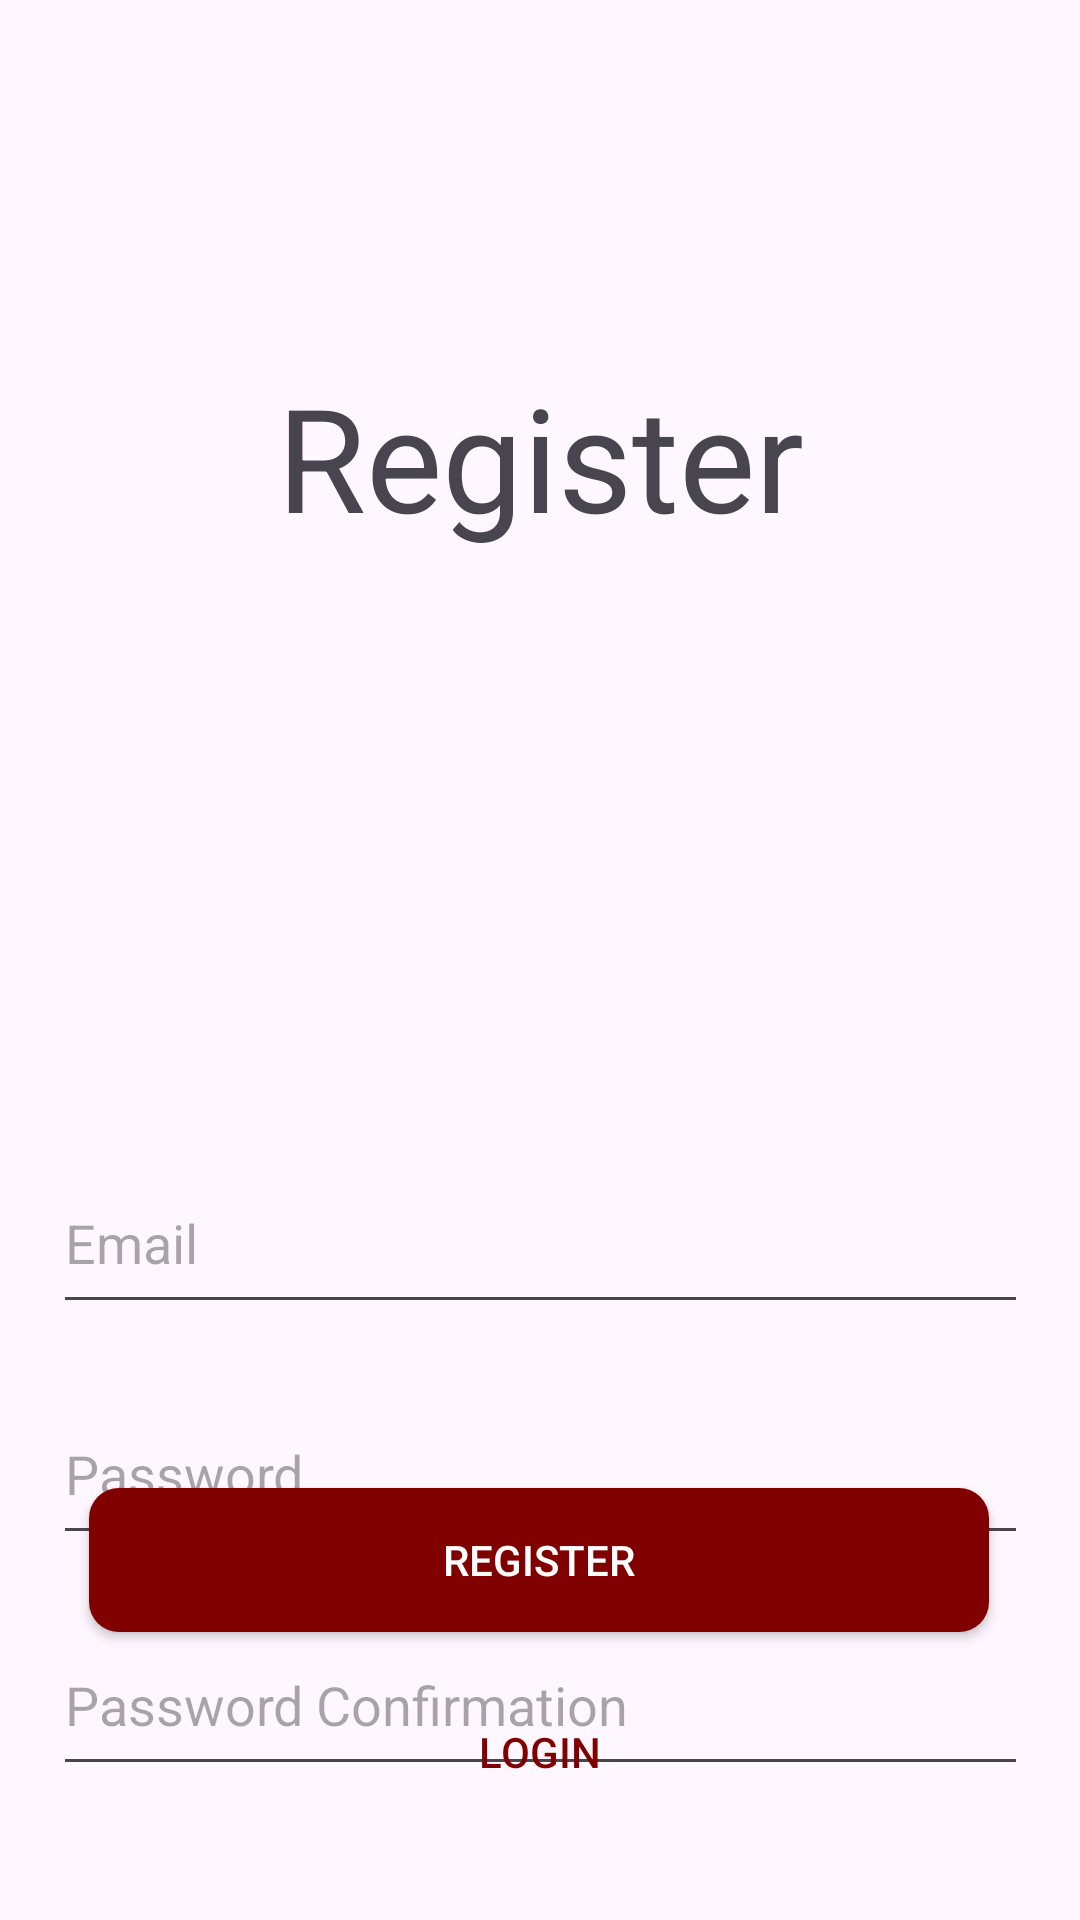

The Android layout XML behind this screen, and the referenced resources:
<!-- AndroidManifest.xml: application theme Theme.ProjectPamNew -->
<!-- res/layout/activity_register.xml -->
<?xml version="1.0" encoding="utf-8"?>
<androidx.constraintlayout.widget.ConstraintLayout xmlns:android="http://schemas.android.com/apk/res/android"
    xmlns:app="http://schemas.android.com/apk/res-auto"
    xmlns:tools="http://schemas.android.com/tools"
    android:id="@+id/Main"
    android:layout_width="match_parent"
    android:layout_height="match_parent"
    tools:context=".activity.RegisterActivity">

    <TextView
        android:id="@+id/textView3"
        android:layout_width="wrap_content"
        android:layout_height="wrap_content"
        android:layout_marginTop="120dp"
        android:text="Register"
        android:textSize="48sp"
        app:layout_constraintEnd_toEndOf="parent"
        app:layout_constraintStart_toStartOf="parent"
        app:layout_constraintTop_toTopOf="parent"
        tools:ignore="MissingConstraints" />

    <EditText
        android:id="@+id/pw"
        android:layout_width="325dp"
        android:layout_height="57dp"
        android:layout_marginTop="20dp"
        android:ems="10"
        android:hint="Password"
        android:inputType="textPassword"
        app:layout_constraintEnd_toEndOf="@+id/Email"
        app:layout_constraintHorizontal_bias="0.0"
        app:layout_constraintStart_toStartOf="@+id/Email"
        app:layout_constraintTop_toBottomOf="@+id/Email" />

    <EditText
        android:id="@+id/Email"
        android:layout_width="325dp"
        android:layout_height="57dp"
        android:layout_marginTop="200dp"
        android:ems="10"
        android:hint="Email"
        android:inputType="textEmailAddress"
        app:layout_constraintEnd_toEndOf="@+id/textView3"
        app:layout_constraintStart_toStartOf="@+id/textView3"
        app:layout_constraintTop_toBottomOf="@+id/textView3"
        tools:ignore="MissingConstraints" />

    <EditText
        android:id="@+id/pwConfirm"
        android:layout_width="325dp"
        android:layout_height="57dp"
        android:layout_marginTop="20dp"
        android:ems="10"
        android:hint="Password Confirmation"
        android:inputType="textPassword"
        app:layout_constraintEnd_toEndOf="@+id/pw"
        app:layout_constraintHorizontal_bias="1.0"
        app:layout_constraintStart_toStartOf="@+id/pw"
        app:layout_constraintTop_toBottomOf="@+id/pw" />

    <androidx.appcompat.widget.AppCompatButton
        android:id="@+id/buttonRegist"
        android:layout_width="300dp"
        android:layout_height="48dp"
        android:layout_marginBottom="16dp"
        android:background="@drawable/backgroundprimary"
        android:text="Register"
        android:textColor="@color/white"
        app:layout_constraintBottom_toTopOf="@+id/buttonLogin"
        app:layout_constraintEnd_toEndOf="parent"
        app:layout_constraintHorizontal_bias="0.495"
        app:layout_constraintStart_toStartOf="parent"
        tools:ignore="MissingConstraints" />

    <androidx.appcompat.widget.AppCompatButton
        android:id="@+id/buttonLogin"
        android:layout_width="300dp"
        android:layout_height="48dp"
        android:layout_marginBottom="32dp"
        android:background="@drawable/bg_sec"
        android:text="Login"
        android:textColor="@color/maroon"
        app:layout_constraintBottom_toBottomOf="parent"
        app:layout_constraintEnd_toEndOf="parent"
        app:layout_constraintHorizontal_bias="0.495"
        app:layout_constraintStart_toStartOf="parent"
        tools:ignore="MissingConstraints" />

</androidx.constraintlayout.widget.ConstraintLayout>
<!-- resources referenced by this layout -->
<resources>
  <color name="maroon">#800000</color>
  <color name="white">#FFFFFFFF</color>
  <!-- drawable backgroundprimary (drawable) -->
  <?xml version="1.0" encoding="utf-8"?>
  <shape xmlns:android="http://schemas.android.com/apk/res/android">
      <solid android:color="@color/maroon">
      </solid>
      <corners android:radius="10dp"></corners>
  </shape>
  <style name="Theme.ProjectPamNew" parent="Base.Theme.ProjectPamNew">
          <item name="android:windowTranslucentNavigation" />
  
  
      </style>
  <style name="Base.Theme.ProjectPamNew" parent="Theme.Material3.DayNight.NoActionBar">
          
          
      </style>
</resources>
